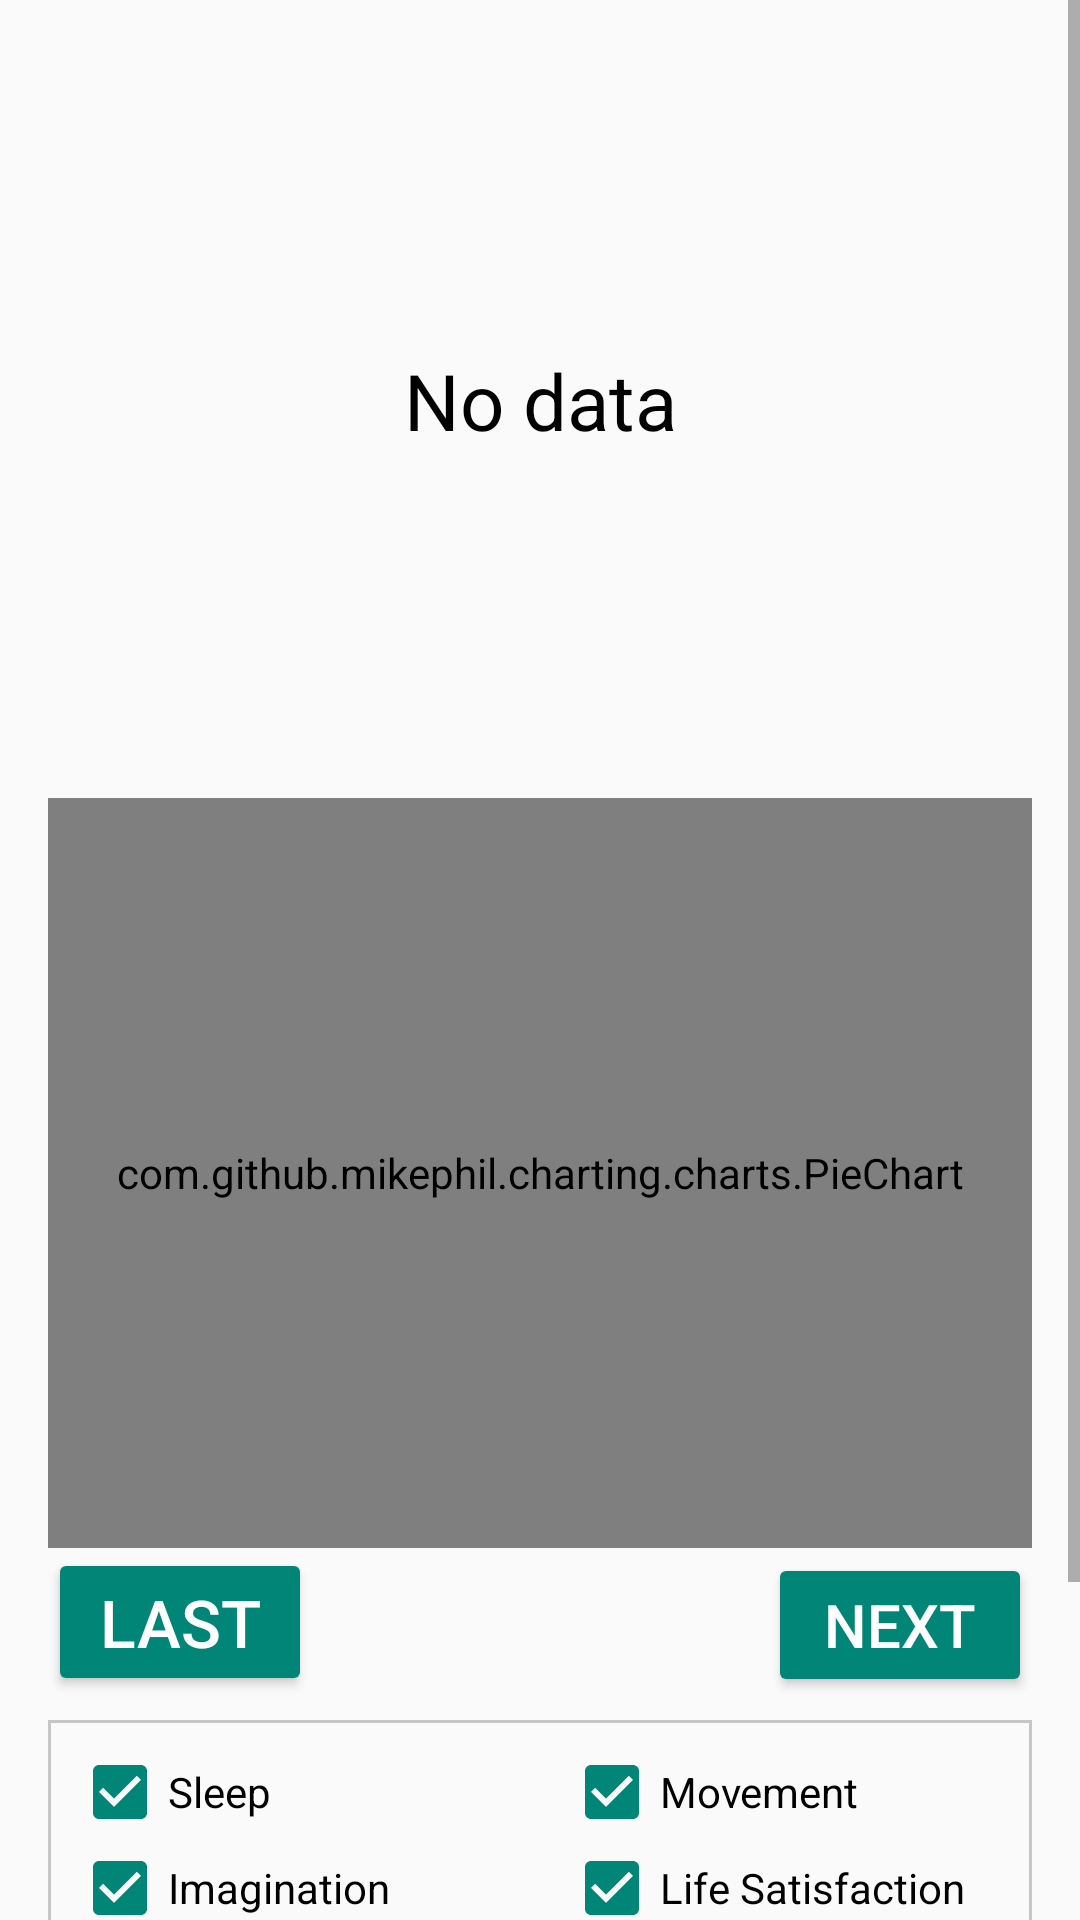

Write the Android layout XML for this screen, with the resource values it uses.
<!-- AndroidManifest.xml: application theme Theme.AppCompat.Light.NoActionBar -->
<!-- res/layout/fragment_monthly_graph.xml -->
<?xml version="1.0" encoding="utf-8"?>
<ScrollView xmlns:android="http://schemas.android.com/apk/res/android"
    xmlns:app="http://schemas.android.com/apk/res-auto"
    android:id="@+id/weekly_graph_scroll_view"
    android:layout_width="match_parent"
    android:layout_height="match_parent"
    android:gravity="top|center">

    <LinearLayout
        android:layout_width="match_parent"
        android:layout_height="wrap_content"
        android:gravity="center_horizontal|top"
        android:orientation="vertical"
        android:paddingTop="16dp">

        <TextView
            android:id="@+id/textbox_no_pie"
            android:layout_width="match_parent"
            android:layout_height="250dp"
            android:layout_marginLeft="16dp"
            android:layout_marginRight="16dp"
            android:paddingTop="100dp"
            android:text="@string/no_data"
            android:textAlignment="center"
            android:textColor="@color/colorBodyText"
            android:textSize="26sp" />

        <com.github.mikephil.charting.charts.PieChart
            android:id="@+id/pie_graph"
            android:layout_width="match_parent"
            android:layout_height="250dp"
            android:layout_marginLeft="16dp"
            android:layout_marginRight="16dp"
            />

        <LinearLayout
            android:layout_width="match_parent"
            android:layout_height="match_parent"
            android:gravity="center_horizontal"
            android:orientation="horizontal"
            android:paddingLeft="8dp"
            android:paddingRight="8dp">

            <Button
                android:id="@+id/monthly_last_button"
                style="@style/Widget.AppCompat.Button.Colored"
                android:layout_width="wrap_content"
                android:layout_height="wrap_content"
                android:layout_marginLeft="8dp"
                android:layout_marginRight="8dp"
                android:text="last"
                android:textSize="22dp" />

            <TextView
                android:id="@+id/monthly_current_month"
                style="@style/Heading2Text"
                android:layout_width="wrap_content"
                android:layout_height="wrap_content"
                android:layout_weight="2"
                android:textAlignment="center"
                android:textSize="20dp" />

            <Button
                android:id="@+id/monthly_next_button"
                style="@style/Widget.AppCompat.Button.Colored"
                android:layout_width="wrap_content"
                android:layout_height="wrap_content"
                android:layout_marginLeft="8dp"
                android:layout_marginRight="8dp"
                android:text="next"
                android:textSize="20dp" />
        </LinearLayout>

        <LinearLayout
            android:layout_width="match_parent"
            android:layout_height="match_parent"
            android:gravity="center_horizontal"
            android:orientation="vertical">

            <LinearLayout
                android:layout_width="match_parent"
                android:layout_height="match_parent"
                android:layout_marginLeft="16dp"
                android:layout_marginTop="8dp"
                android:layout_marginRight="16dp"
                android:layout_marginBottom="16dp"
                android:background="@drawable/trim"
                android:gravity="center_horizontal"
                android:orientation="horizontal">

                <LinearLayout
                    android:id="@+id/swipe_layout"
                    android:layout_width="match_parent"
                    android:layout_height="wrap_content"
                    android:layout_weight="1"
                    android:gravity="center_horizontal|left|center_vertical"
                    android:orientation="vertical"
                    android:paddingLeft="8dp"
                    android:paddingTop="8dp"
                    android:paddingRight="8dp"
                    android:paddingBottom="8dp">


                    <CheckBox
                        android:id="@+id/monthly_sleep_checkbox"
                        android:layout_width="wrap_content"
                        android:layout_height="wrap_content"
                        android:checked="true"
                        android:text="@string/title_sleep" />

                    <CheckBox
                        android:id="@+id/monthly_imagination_checkbox"
                        android:layout_width="wrap_content"
                        android:layout_height="wrap_content"
                        android:checked="true"
                        android:text="@string/title_imagination" />

                    <CheckBox
                        android:id="@+id/monthly_eating_checkbox"
                        android:layout_width="wrap_content"
                        android:layout_height="wrap_content"
                        android:checked="true"
                        android:text="@string/title_eating" />

                </LinearLayout>

                <LinearLayout
                    android:id="@+id/linearLayout"
                    android:layout_width="match_parent"
                    android:layout_height="match_parent"
                    android:layout_weight="1"
                    android:gravity="center_horizontal|left|center_vertical"
                    android:orientation="vertical"
                    android:paddingLeft="8dp"
                    android:paddingTop="8dp"
                    android:paddingRight="8dp"
                    android:paddingBottom="8dp">


                    <CheckBox
                        android:id="@+id/monthly_movement_checkbox"
                        android:layout_width="wrap_content"
                        android:layout_height="wrap_content"
                        android:checked="true"
                        android:text="@string/title_movement" />

                    <CheckBox
                        android:id="@+id/monthly_life_satisfaction_checkbox"
                        android:layout_width="wrap_content"
                        android:layout_height="wrap_content"
                        android:checked="true"
                        android:text="@string/title_life_satisfaction" />

                    <CheckBox
                        android:id="@+id/monthly_speaking_checkbox"
                        android:layout_width="wrap_content"
                        android:layout_height="wrap_content"
                        android:checked="true"
                        android:text="@string/title_speaking" />

                </LinearLayout>

            </LinearLayout>

            

            <LinearLayout
                android:layout_width="match_parent"
                android:layout_height="wrap_content"
                android:layout_marginLeft="16dp"
                android:layout_marginRight="16dp"
                android:background="@drawable/trim"
                android:elevation="4dp"
                android:orientation="vertical"
                android:padding="8dp">

                <LinearLayout
                    android:layout_width="match_parent"
                    android:layout_height="wrap_content"
                    android:orientation="horizontal">


                    <LinearLayout
                        android:layout_width="0dp"
                        android:layout_height="wrap_content"
                        android:layout_weight="1"
                        android:gravity="center_vertical"
                        android:orientation="horizontal">

                        <ImageView
                            android:layout_width="20dp"
                            android:layout_height="20dp"
                            android:layout_margin="4dp"
                            app:srcCompat="@drawable/dot_image_balanced" />

                        <TextView
                            style="@style/BodyTextNoMargin"
                            android:layout_width="wrap_content"
                            android:layout_height="wrap_content"
                            android:layout_margin="4dp"
                            android:text="@string/balanced" />
                    </LinearLayout>

                    <LinearLayout
                        android:layout_width="0dp"
                        android:layout_height="wrap_content"
                        android:layout_weight="1"
                        android:gravity="center_vertical"
                        android:orientation="horizontal">

                        <ImageView
                            android:layout_width="20dp"
                            android:layout_height="20dp"
                            android:layout_margin="4dp"
                            app:srcCompat="@drawable/dot_image_unbalanced" />

                        <TextView
                            style="@style/BodyTextNoMargin"
                            android:layout_width="wrap_content"
                            android:layout_height="wrap_content"
                            android:layout_margin="4dp"
                            android:text="@string/unbalanced" />
                    </LinearLayout>
                </LinearLayout>


                <LinearLayout
                    android:layout_width="match_parent"
                    android:layout_height="wrap_content"
                    android:orientation="horizontal">

                    <LinearLayout
                        android:layout_width="0dp"
                        android:layout_height="wrap_content"
                        android:layout_weight="1"
                        android:gravity="center_vertical"
                        android:orientation="horizontal">

                        <ImageView
                            android:layout_width="20dp"
                            android:layout_height="20dp"
                            android:layout_margin="4dp"
                            app:srcCompat="@drawable/dot_image_high" />

                        <TextView
                            style="@style/BodyTextNoMargin"
                            android:layout_width="wrap_content"
                            android:layout_height="wrap_content"
                            android:layout_margin="4dp"
                            android:text="@string/over" />
                    </LinearLayout>

                    <LinearLayout
                        android:layout_width="0dp"
                        android:layout_height="wrap_content"
                        android:layout_weight="1"
                        android:gravity="center_vertical"
                        android:orientation="horizontal">

                        <ImageView
                            android:layout_width="20dp"
                            android:layout_height="20dp"
                            android:layout_margin="4dp"
                            app:srcCompat="@drawable/dot_image_low" />

                        <TextView
                            style="@style/BodyTextNoMargin"
                            android:layout_width="wrap_content"
                            android:layout_height="wrap_content"
                            android:layout_margin="4dp"
                            android:text="@string/under" />
                    </LinearLayout>
                </LinearLayout>

            </LinearLayout>


        </LinearLayout>
    </LinearLayout>

</ScrollView>
<!-- resources referenced by this layout -->
<resources>
  <color name="colorBodyText">#000000</color>
  <!-- drawable dot_image_balanced (drawable-v24) -->
  <shape xmlns:android="http://schemas.android.com/apk/res/android"
      android:shape="oval">
      <solid android:radius="100dp" android:color="@color/colorBalanced"/>
  </shape>
  <!-- drawable dot_image_high (drawable-v24) -->
  <shape xmlns:android="http://schemas.android.com/apk/res/android"
      android:shape="oval">
      <solid android:radius="100dp" android:color="@color/colorOver"/>
  </shape>
  <!-- drawable dot_image_low (drawable-v24) -->
  <shape xmlns:android="http://schemas.android.com/apk/res/android"
      android:shape="oval">
      <solid android:radius="100dp" android:color="@color/colorUnder"/>
  </shape>
  <!-- drawable dot_image_unbalanced (drawable-v24) -->
  <shape xmlns:android="http://schemas.android.com/apk/res/android"
      android:shape="oval">
      <solid android:radius="100dp" android:color="@color/colorUnbalanced"/>
  </shape>
  <!-- drawable trim (drawable-v24) -->
  <shape xmlns:android="http://schemas.android.com/apk/res/android"
      android:shape="rectangle">
      <stroke android:width="1dp" android:color="@color/colorNoData" />
  </shape>
  <string name="balanced">Balanced</string>
  <string name="no_data">No data</string>
  <string name="over">Over</string>
  <string name="title_eating">Eating</string>
  <string name="title_imagination">Imagination</string>
  <string name="title_life_satisfaction">Life Satisfaction</string>
  <string name="title_movement">Movement</string>
  <string name="title_sleep">Sleep</string>
  <string name="title_speaking">Speaking</string>
  <string name="unbalanced">Unbalanced</string>
  <string name="under">Under</string>
  <style name="BodyTextNoMargin" parent="TextAppearance.AppCompat">
          <item name="android:textSize">16sp</item>
          <item name="android:textColor">@color/colorBodyText</item>
      </style>
  <style name="Heading2Text" parent="TextAppearance.AppCompat">
          <item name="android:textSize">16sp</item>
          <item name="android:textColor">@color/colorSubtitleText</item>
          <item name="android:layout_marginBottom">8dp</item>
          <item name="android:textAlignment">center</item>
          <item name="android:layout_marginRight">8dp</item>
          <item name="android:layout_marginLeft">8dp</item>
      </style>
  <color name="colorBalanced">#6a79e2</color>
  <color name="colorOver">#C80000</color>
  <color name="colorUnder">#ffe368</color>
  <color name="colorUnbalanced">#ff961e</color>
  <color name="colorNoData">#c6c6c6</color>
  <color name="colorSubtitleText">#000000</color>
</resources>
